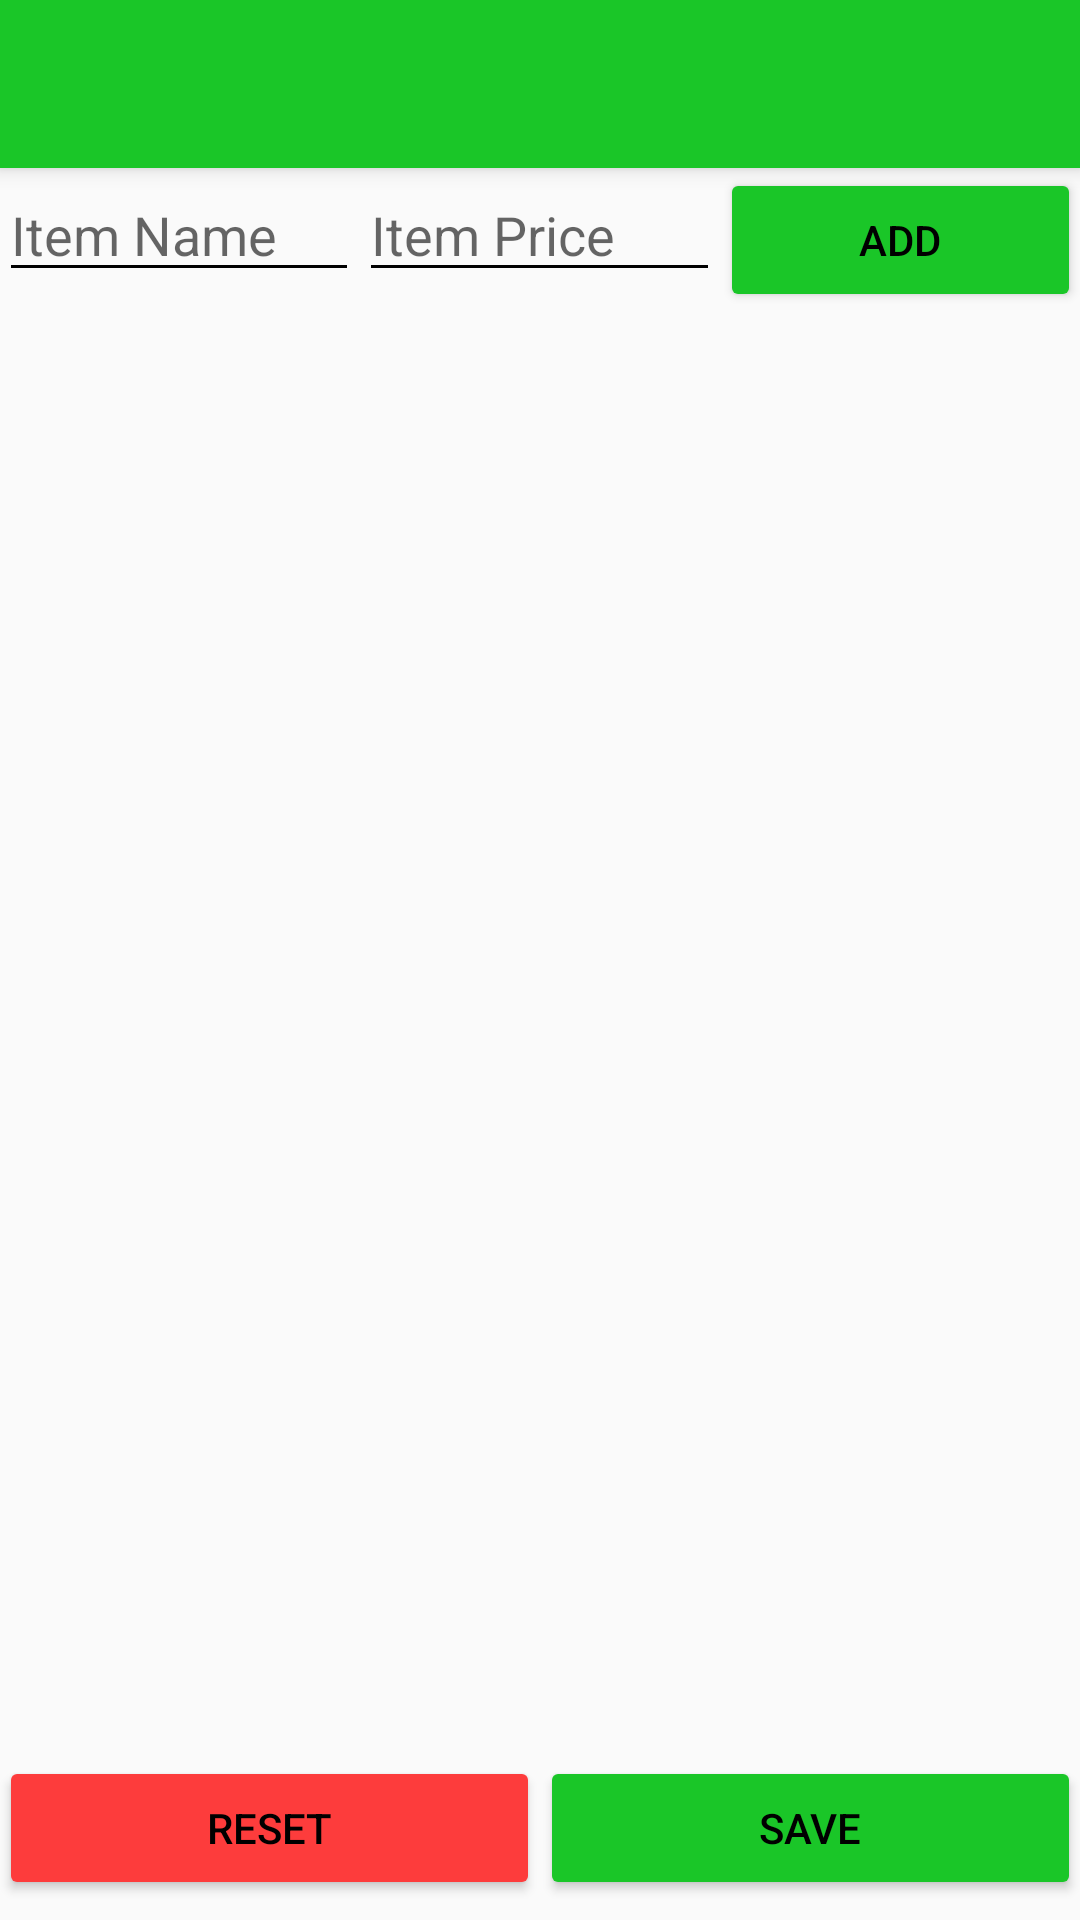

Reconstruct the res/layout file that produces this screen, plus the resources it refers to.
<!-- AndroidManifest.xml: application theme AppTheme -->
<!-- res/layout/activity_customize_item.xml -->
<?xml version="1.0" encoding="utf-8"?>
<android.support.design.widget.CoordinatorLayout xmlns:android="http://schemas.android.com/apk/res/android"
    xmlns:app="http://schemas.android.com/apk/res-auto"
    xmlns:tools="http://schemas.android.com/tools"
    android:layout_width="match_parent"
    android:layout_height="match_parent"
    android:fitsSystemWindows="true"
    tools:context="edu.coe.djshadle.snackcheckout.CustomizeItem">

    <android.support.design.widget.AppBarLayout
        android:layout_width="match_parent"
        android:layout_height="wrap_content"
        android:theme="@style/AppTheme.AppBarOverlay">

        <android.support.v7.widget.Toolbar
            android:id="@+id/toolbar"
            android:layout_width="match_parent"
            android:layout_height="?attr/actionBarSize"
            android:background="?attr/colorPrimary"
            app:popupTheme="@style/AppTheme.PopupOverlay" />

    </android.support.design.widget.AppBarLayout>

    <include layout="@layout/content_customize_item" />

</android.support.design.widget.CoordinatorLayout>
<!-- res/layout/content_customize_item.xml (included above) -->
<?xml version="1.0" encoding="utf-8"?>
<LinearLayout xmlns:android="http://schemas.android.com/apk/res/android"
    xmlns:app="http://schemas.android.com/apk/res-auto"
    xmlns:tools="http://schemas.android.com/tools"
    android:id="@+id/content_customize_item"
    android:layout_width="match_parent"
    android:layout_height="match_parent"
    android:orientation="vertical"
    android:paddingBottom="@dimen/activity_vertical_margin"
    android:paddingLeft="@dimen/activity_horizontal_margin"
    android:paddingRight="@dimen/activity_horizontal_margin"
    android:paddingTop="@dimen/activity_vertical_margin"
    app:layout_behavior="@string/appbar_scrolling_view_behavior"
    tools:context="edu.coe.djshadle.snackcheckout.CustomizeItem"
    tools:showIn="@layout/activity_customize_item"
    android:weightSum="1">

    <LinearLayout
        android:orientation="horizontal"
        android:layout_width="match_parent"
        android:layout_height="wrap_content">

        <EditText
            android:layout_width="0dp"
            android:layout_height="wrap_content"
            android:inputType="textPersonName"
            android:ems="10"
            android:id="@+id/CIedtItemName"
            android:layout_weight="1"
            android:hint="Item Name" />

        <EditText
            android:layout_width="0dp"
            android:layout_height="wrap_content"
            android:inputType="number"
            android:ems="10"
            android:id="@+id/CIedtItemPrice"
            android:layout_weight="1"
            android:hint="Item Price" />

        <Button
            android:text="Add"
            android:layout_width="0dp"
            android:layout_height="wrap_content"
            android:id="@+id/CIbtnAdd"
            android:layout_weight="1"
            android:backgroundTint="@color/plus" />

    </LinearLayout>

    <ListView
        android:layout_width="match_parent"
        android:layout_height="match_parent"
        android:id="@+id/CIListItems"
        android:layout_weight="1.07" />

    <LinearLayout
        android:orientation="horizontal"
        android:layout_width="match_parent"
        android:layout_height="wrap_content">

        <Button
            android:text="Reset"
            android:layout_width="wrap_content"
            android:layout_height="wrap_content"
            android:id="@+id/CIbtnReset"
            android:layout_weight="1"
            android:backgroundTint="@color/minus" />

        <Button
            android:text="Save"
            android:layout_width="wrap_content"
            android:layout_height="wrap_content"
            android:id="@+id/CIbtnSave"
            android:layout_weight="1"
            android:backgroundTint="@color/plus" />
    </LinearLayout>

</LinearLayout>
<!-- resources referenced by this layout -->
<resources>
  <color name="minus">#fd3c3c</color>
  <color name="plus">#1ac628</color>
  <style name="AppTheme.AppBarOverlay" parent="ThemeOverlay.AppCompat.Dark.ActionBar" />
  <style name="AppTheme.PopupOverlay" parent="ThemeOverlay.AppCompat.Light" />
  <style name="AppTheme" parent="Theme.AppCompat.Light.DarkActionBar">
          
          <item name="colorPrimary">@color/colorPrimary</item>
          <item name="colorPrimaryDark">@color/colorPrimaryDark</item>
          <item name="colorAccent">@color/minus</item>
          <item name="android:textColorSecondary">@android:color/black</item>
          <item name="android:textColor">#000000</item>
      </style>
  <color name="colorPrimary">#1ac628</color>
  <color name="colorPrimaryDark">#0d781b</color>
</resources>
